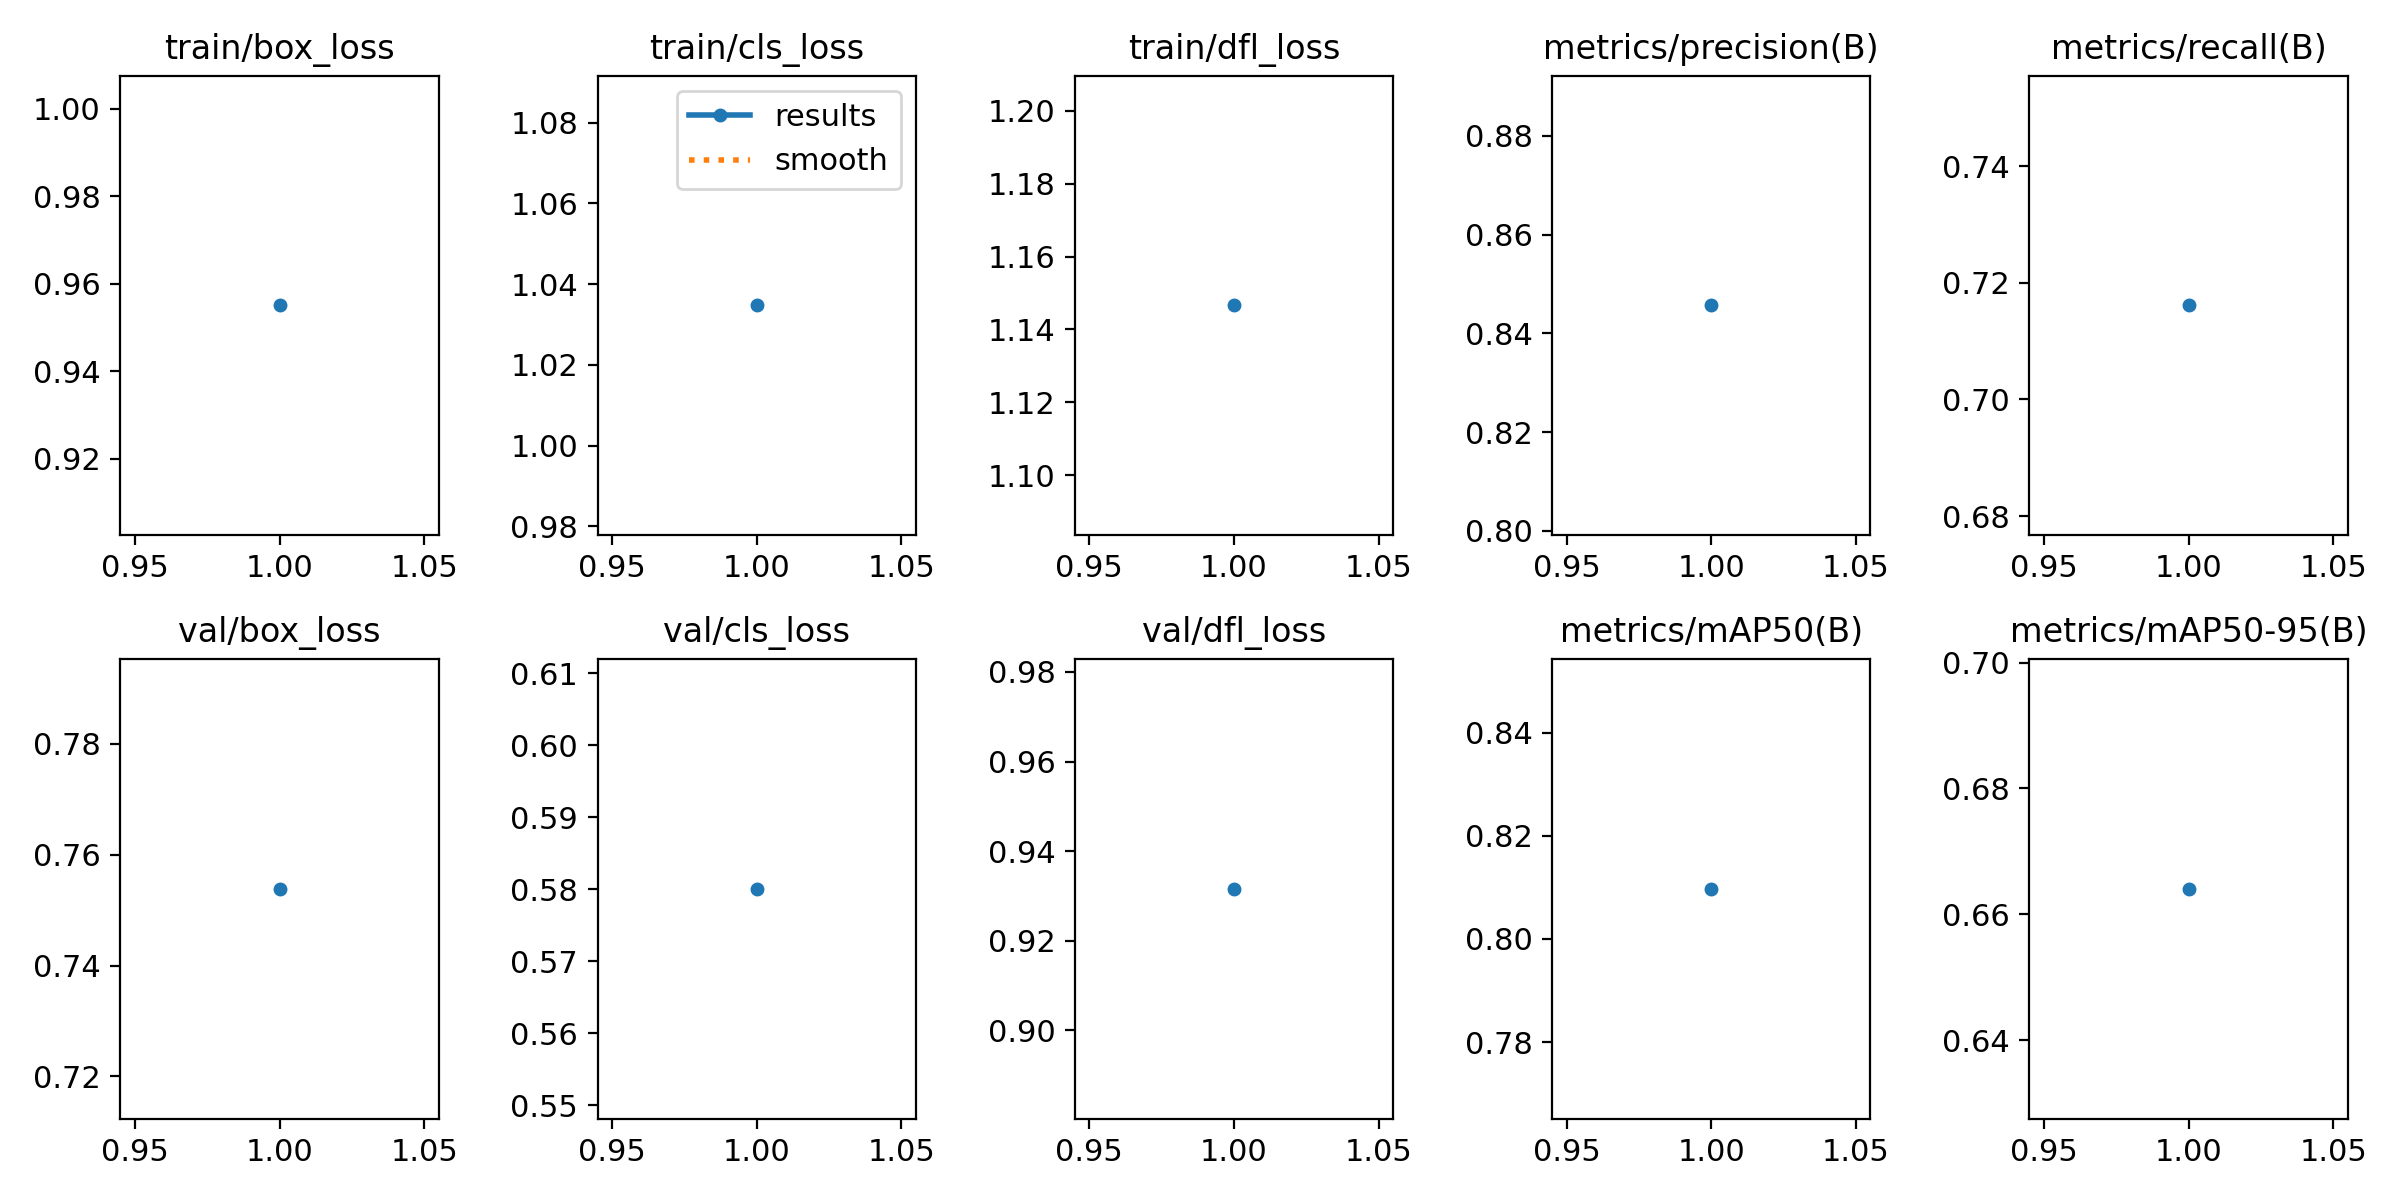

The file beside this chart, header and first rows:
epoch, time, train/box_loss, train/cls_loss, train/dfl_loss, metrics/precision(B), metrics/recall(B), metrics/mAP50(B), metrics/mAP50-95(B), val/box_loss, val/cls_loss, val/dfl_loss, lr/pg0, lr/pg1, lr/pg2
1, 8.319, 0.9551, 1.035, 1.147, 0.8457, 0.7161, 0.8097, 0.664, 0.7539, 0.58, 0.9316, 2.975e-05, 2.975e-05, 2.975e-05
